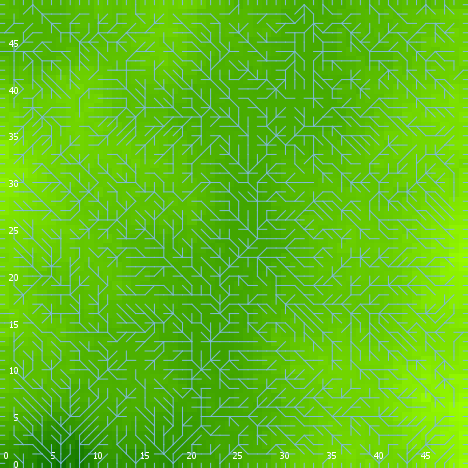

The table this chart was drawn from, first rows:
export-world data (NetLogo 6.0.4)
land_05_withInitialEcologicalCommunity.n…
06/24/2020 22:37:02:275 +0100
RANDOM STATE
0 0 -1727483681 534 2.246545432939512 fa…
GLOBALS
min-pxcor, max-pxcor, min-pycor, max-pycor, perspective, subject, nextIndex, directed-links, ticks, display-mode, ecol_brushfrequencyinflection, ecol_brushfrequencyrate, ecol_grassfrequencyinflection, ecol_grassfrequencyrate, ecol_woodfrequencyinflection, ecol_woodfrequencyrate, elevationdistribution, elev_algorithm-style, elev_featureanglerange, elev_inversioniterations, elev_noise, elev_numdepressions, elev_numprotuberances, elev_numranges
0, 49, 0, 49, 0, nobody, 2600, "UNDIRECTED", -1, "elevation (m)", 15.24, 0.05002, 2.884, 0.192, 29.55, 0.08216, [32.84124276959601 31.721311491589297 31…, "C#", 11.96, 0.9973, 4.749, 1, 7, 89
TURTLES
who, color, heading, xcor, ycor, shape, label, label-color, breed, hidden?, size, pen-size, pen-mode, numpoints
0, 25, 345, 35, 32, "default", "", 9.9, {breed flowholders}, true, 1, 1, "up", 
1, 45, 103, 28, 3, "default", "", 9.9, {breed flowholders}, true, 1, 1, "up", 
2, 65, 202, 39, 13, "default", "", 9.9, {breed flowholders}, true, 1, 1, "up", 
3, 115, 210, 36, 29, "default", "", 9.9, {breed flowholders}, true, 1, 1, "up", 
4, 75, 268, 47, 16, "default", "", 9.9, {breed flowholders}, true, 1, 1, "up", 
5, 45, 155, 36, 20, "default", "", 9.9, {breed flowholders}, true, 1, 1, "up", 
6, 85, 311, 45, 45, "default", "", 9.9, {breed flowholders}, true, 1, 1, "up", 
7, 45, 320, 3, 39, "default", "", 9.9, {breed flowholders}, true, 1, 1, "up", 
8, 45, 209, 48, 19, "default", "", 9.9, {breed flowholders}, true, 1, 1, "up", 
9, 105, 0, 37, 8, "default", "", 9.9, {breed flowholders}, true, 1, 1, "up", 
10, 35, 259, 37, 43, "default", "", 9.9, {breed flowholders}, true, 1, 1, "up", 
11, 105, 152, 33, 39, "default", "", 9.9, {breed flowholders}, true, 1, 1, "up", 
12, 35, 122, 25, 44, "default", "", 9.9, {breed flowholders}, true, 1, 1, "up", 
13, 135, 68, 32, 3, "default", "", 9.9, {breed flowholders}, true, 1, 1, "up", 
14, 55, 94, 27, 43, "default", "", 9.9, {breed flowholders}, true, 1, 1, "up", 
15, 65, 75, 13, 1, "default", "", 9.9, {breed flowholders}, true, 1, 1, "up", 
16, 75, 23, 22, 46, "default", "", 9.9, {breed flowholders}, true, 1, 1, "up", 
17, 105, 249, 20, 46, "default", "", 9.9, {breed flowholders}, true, 1, 1, "up", 
18, 55, 3, 34, 13, "default", "", 9.9, {breed flowholders}, true, 1, 1, "up", 
19, 55, 137, 41, 17, "default", "", 9.9, {breed flowholders}, true, 1, 1, "up", 
20, 55, 168, 40, 41, "default", "", 9.9, {breed flowholders}, true, 1, 1, "up", 
21, 125, 74, 15, 19, "default", "", 9.9, {breed flowholders}, true, 1, 1, "up", 
22, 85, 131, 8, 47, "default", "", 9.9, {breed flowholders}, true, 1, 1, "up", 
23, 25, 175, 14, 34, "default", "", 9.9, {breed flowholders}, true, 1, 1, "up", 
24, 105, 130, 25, 28, "default", "", 9.9, {breed flowholders}, true, 1, 1, "up", 
25, 97, 90, 49, 23, "line half", "", 9.9, {breed flowholders}, false, 1, 1, "up", 
26, 5, 323, 47, 13, "default", "", 9.9, {breed flowholders}, true, 1, 1, "up", 
27, 5, 338, 5, 42, "default", "", 9.9, {breed flowholders}, true, 1, 1, "up", 
28, 5, 24, 31, 42, "default", "", 9.9, {breed flowholders}, true, 1, 1, "up", 
29, 55, 35, 41, 4, "default", "", 9.9, {breed flowholders}, true, 1, 1, "up", 
30, 65, 89, 2, 46, "default", "", 9.9, {breed flowholders}, true, 1, 1, "up", 
31, 75, 208, 24, 28, "default", "", 9.9, {breed flowholders}, true, 1, 1, "up", 
32, 45, 132, 46, 28, "default", "", 9.9, {breed flowholders}, true, 1, 1, "up", 
33, 15, 157, 18, 4, "default", "", 9.9, {breed flowholders}, true, 1, 1, "up", 
34, 97, 0, 41, 49, "line half", "", 9.9, {breed flowholders}, false, 1, 1, "up", 
35, 135, 303, 14, 20, "default", "", 9.9, {breed flowholders}, true, 1, 1, "up", 
36, 15, 267, 42, 34, "default", "", 9.9, {breed flowholders}, true, 1, 1, "up", 
37, 15, 20, 5, 7, "default", "", 9.9, {breed flowholders}, true, 1, 1, "up", 
38, 135, 329, 8, 43, "default", "", 9.9, {breed flowholders}, true, 1, 1, "up", 
39, 97, 270, 0, 35, "line half", "", 9.9, {breed flowholders}, false, 1, 1, "up", 
40, 125, 284, 10, 7, "default", "", 9.9, {breed flowholders}, true, 1, 1, "up", 
41, 115, 51, 32, 20, "default", "", 9.9, {breed flowholders}, true, 1, 1, "up", 
42, 115, 113, 13, 32, "default", "", 9.9, {breed flowholders}, true, 1, 1, "up", 
43, 75, 271, 11, 44, "default", "", 9.9, {breed flowholders}, true, 1, 1, "up", 
44, 25, 157, 47, 20, "default", "", 9.9, {breed flowholders}, true, 1, 1, "up", 
45, 125, 20, 2, 6, "default", "", 9.9, {breed flowholders}, true, 1, 1, "up", 
46, 115, 287, 11, 24, "default", "", 9.9, {breed flowholders}, true, 1, 1, "up", 
47, 35, 184, 7, 35, "default", "", 9.9, {breed flowholders}, true, 1, 1, "up", 
48, 5, 112, 32, 1, "default", "", 9.9, {breed flowholders}, true, 1, 1, "up", 
49, 65, 271, 45, 19, "default", "", 9.9, {breed flowholders}, true, 1, 1, "up", 
50, 5, 283, 18, 37, "default", "", 9.9, {breed flowholders}, true, 1, 1, "up", 
... 11,080 more rows
